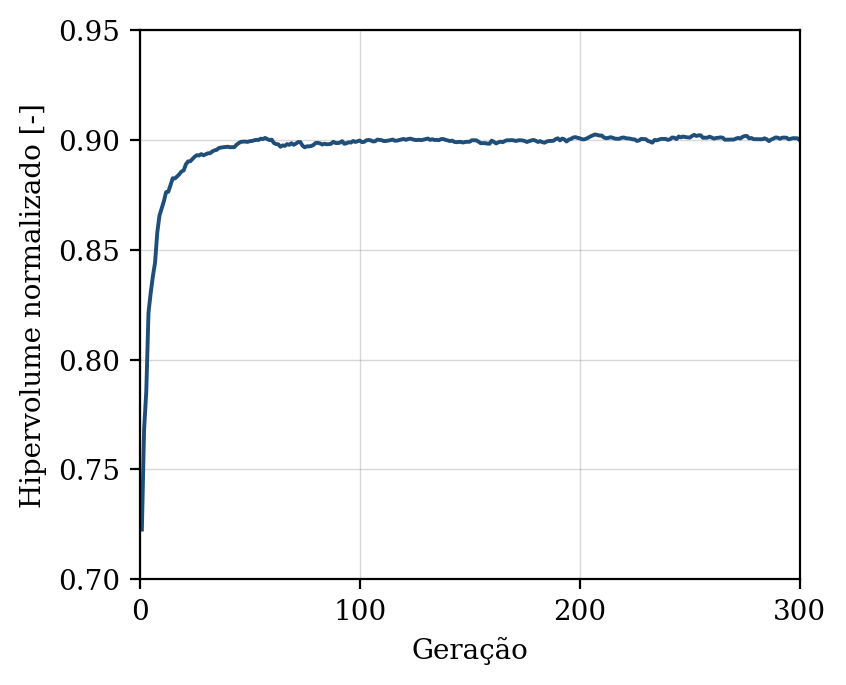

Values plotted in this chart, from the file beside it:
geracao, hipervolume, n_solucoes, n_avaliacoes
1, 0.7227, 9, 50
2, 0.7681, 14, 100
3, 0.7856, 18, 150
4, 0.8213, 22, 200
5, 0.8303, 30, 250
6, 0.8379, 35, 300
7, 0.8442, 37, 350
8, 0.8579, 36, 400
9, 0.8656, 47, 450
10, 0.8688, 50, 500
11, 0.8721, 50, 550
12, 0.8762, 50, 600
13, 0.8764, 50, 650
14, 0.8794, 50, 700
15, 0.8825, 50, 750
16, 0.8825, 50, 800
17, 0.8833, 50, 850
18, 0.8844, 50, 900
19, 0.8856, 50, 950
20, 0.8861, 50, 1000
21, 0.8889, 50, 1050
22, 0.8902, 50, 1100
23, 0.8903, 50, 1150
24, 0.8913, 50, 1200
25, 0.8923, 50, 1250
26, 0.893, 50, 1300
27, 0.8929, 50, 1350
28, 0.8935, 50, 1400
29, 0.893, 50, 1450
30, 0.8934, 50, 1500
31, 0.8939, 50, 1550
32, 0.8939, 50, 1600
33, 0.8947, 50, 1650
34, 0.8952, 50, 1700
35, 0.8955, 50, 1750
36, 0.8963, 50, 1800
37, 0.8965, 50, 1850
38, 0.8966, 50, 1900
39, 0.8968, 50, 1950
40, 0.8969, 50, 2000
41, 0.8966, 50, 2050
42, 0.8967, 50, 2100
43, 0.8967, 50, 2150
44, 0.8978, 50, 2200
45, 0.8985, 50, 2250
46, 0.8991, 50, 2300
47, 0.8992, 50, 2350
48, 0.8992, 50, 2400
49, 0.8991, 50, 2450
50, 0.8994, 50, 2500
51, 0.8995, 50, 2550
52, 0.8998, 50, 2600
53, 0.9, 50, 2650
54, 0.8999, 50, 2700
55, 0.9005, 50, 2750
56, 0.9004, 50, 2800
57, 0.9009, 50, 2850
58, 0.9003, 50, 2900
59, 0.8999, 50, 2950
60, 0.9001, 50, 3000
... 240 more rows
